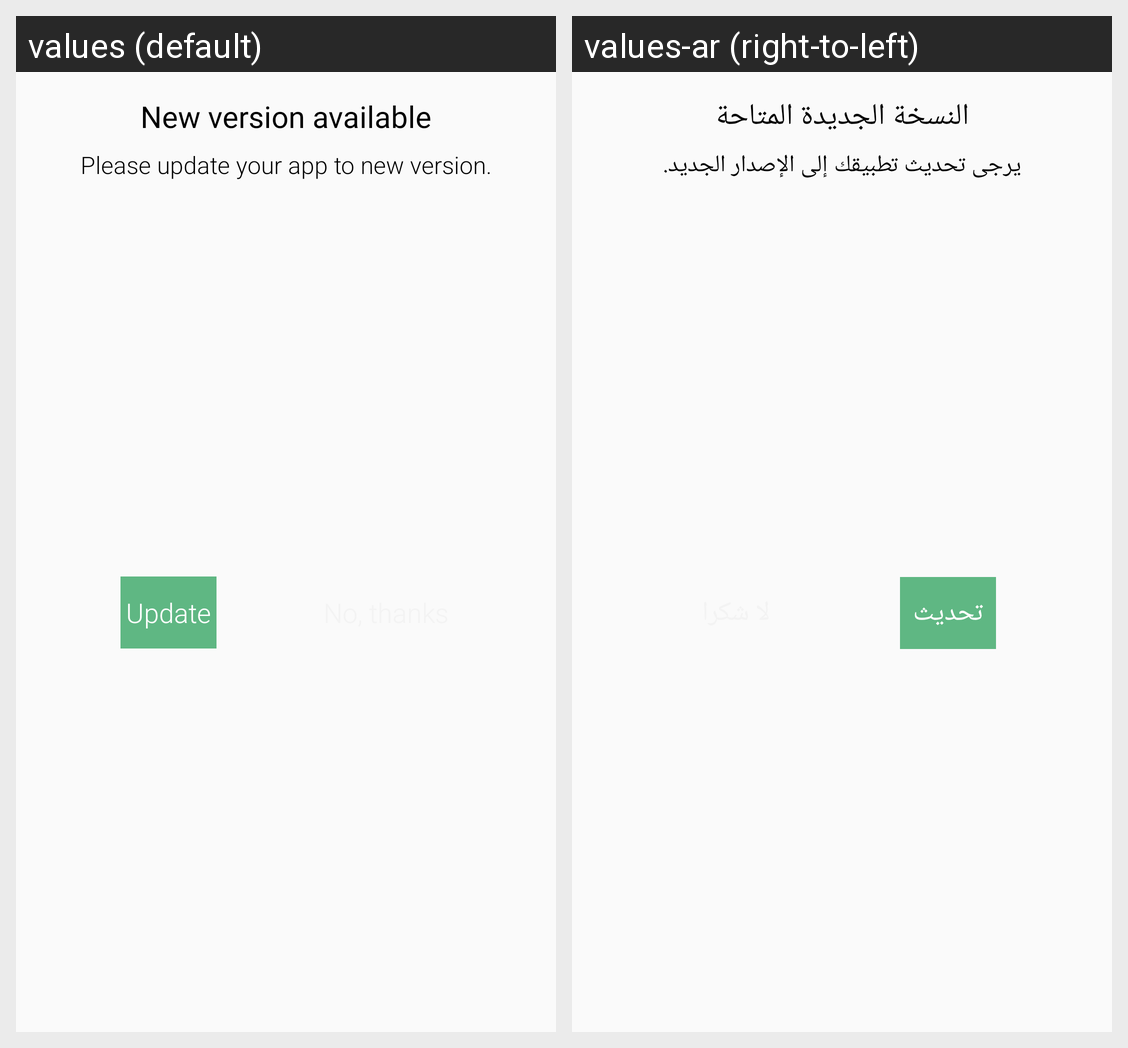

Strings drawn on this Android screen and how each of the app's shown locales translates them:
Android screen res/layout/update_dialog.xml rendered under 2 locales, left to right: values (default), values-ar (right-to-left). Device: Nexus 5 (rendered at 1080×1920; each locale shown at half size, 540×960, under a caption strip naming it); theme AppTheme.
Strings drawn on this screen, with the default value and each locale's value (text and hints the layout hard-codes, and strings that could not be matched under every locale, appear in the picture but are not listed):

new_version_available
  values: New version available
  values-ar: النسخة الجديدة المتاحة

please_update_your_app_to_new_version
  values: Please update your app to new version.
  values-ar: يرجى تحديث تطبيقك إلى الإصدار الجديد.

update
  values: Update
  values-ar: تحديث
